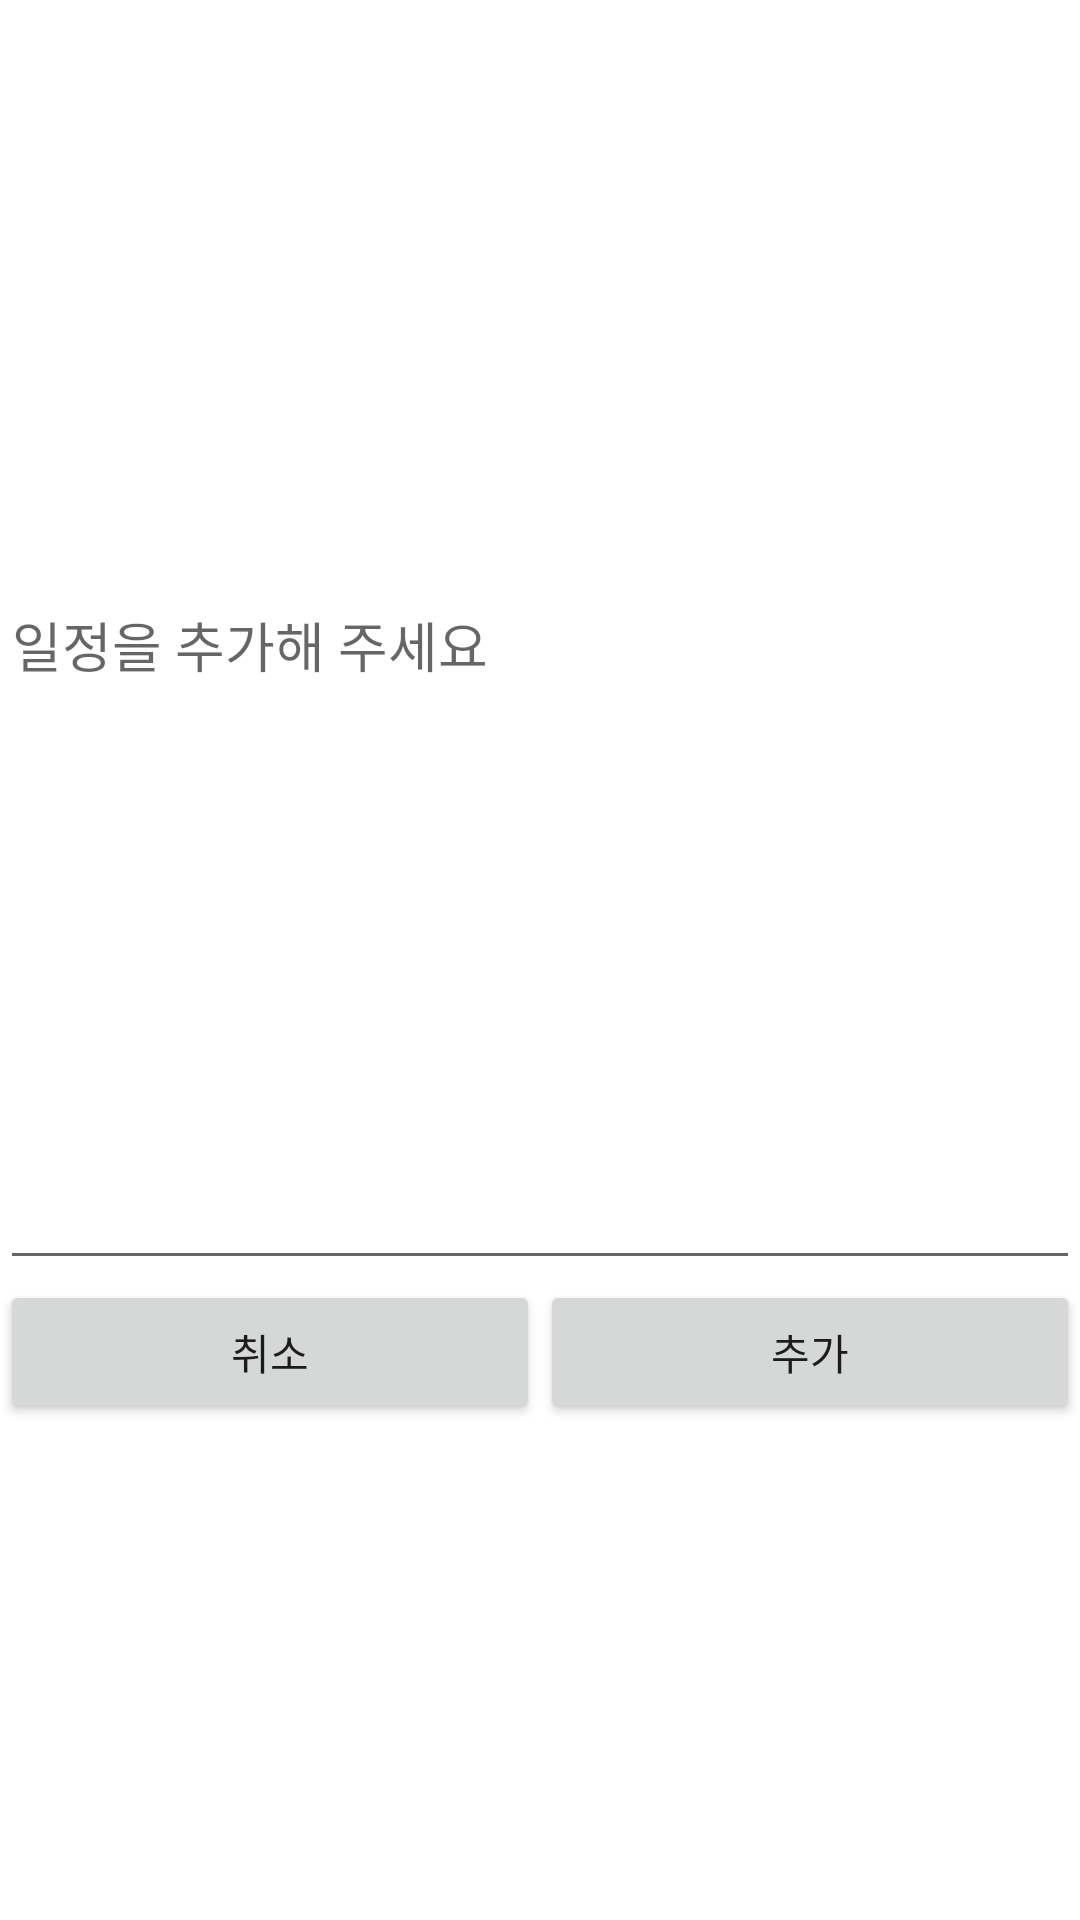

Layout XML and referenced resources for this Android screen:
<!-- AndroidManifest.xml: application theme Theme.Today -->
<!-- res/layout/fragment_add_short.xml -->
<?xml version="1.0" encoding="utf-8"?>
<FrameLayout xmlns:android="http://schemas.android.com/apk/res/android"
    xmlns:tools="http://schemas.android.com/tools"
    android:id="@+id/add_short"
    android:layout_width="match_parent"
    android:layout_height="match_parent"
    tools:context=".add_short">

    
    <LinearLayout
        android:layout_width="match_parent"
        android:layout_height="match_parent"
        android:orientation="vertical">

        <EditText
            android:id="@+id/insertTask"
            android:layout_width="match_parent"
            android:layout_height="0dp"
            android:layout_weight="6"
            android:ems="10"
            android:hint="일정을 추가해 주세요 "
            android:inputType="textPersonName" />

        <LinearLayout
            android:layout_width="match_parent"
            android:layout_height="0dp"
            android:layout_weight="3"
            android:orientation="horizontal">

            <Button
                android:id="@+id/cancel_btn"
                android:layout_width="wrap_content"
                android:layout_height="wrap_content"
                android:layout_weight="1"
                android:text="취소" />

            <Button
                android:id="@+id/insert_btn"
                android:layout_width="wrap_content"
                android:layout_height="wrap_content"
                android:layout_weight="1"
                android:text="추가" />
        </LinearLayout>
    </LinearLayout>

</FrameLayout>
<!-- resources referenced by this layout -->
<resources>
  <style name="Theme.Today" parent="Theme.MaterialComponents.DayNight.DarkActionBar">
          
          <item name="colorPrimary">@color/purple_500</item>
          <item name="colorPrimaryVariant">@color/purple_700</item>
          <item name="colorOnPrimary">@color/white</item>
          
          <item name="colorSecondary">@color/teal_200</item>
          <item name="colorSecondaryVariant">@color/teal_700</item>
          <item name="colorOnSecondary">@color/black</item>
          
          <item name="android:statusBarColor" tools:targetApi="l">?attr/colorPrimaryVariant</item>
          
          <item name="windowActionBar">false</item>
          <item name="windowNoTitle">true</item>
      </style>
  <!-- not gathered from this repository: default colours our renderer supplied (Android Studio template values) -->
  <color name="purple_500">#FF6200EE</color>
  <color name="purple_700">#FF3700B3</color>
  <color name="teal_200">#FF03DAC5</color>
  <color name="teal_700">#FF018786</color>
  <color name="black">#FF000000</color>
  <color name="white">#FFFFFFFF</color>
</resources>
